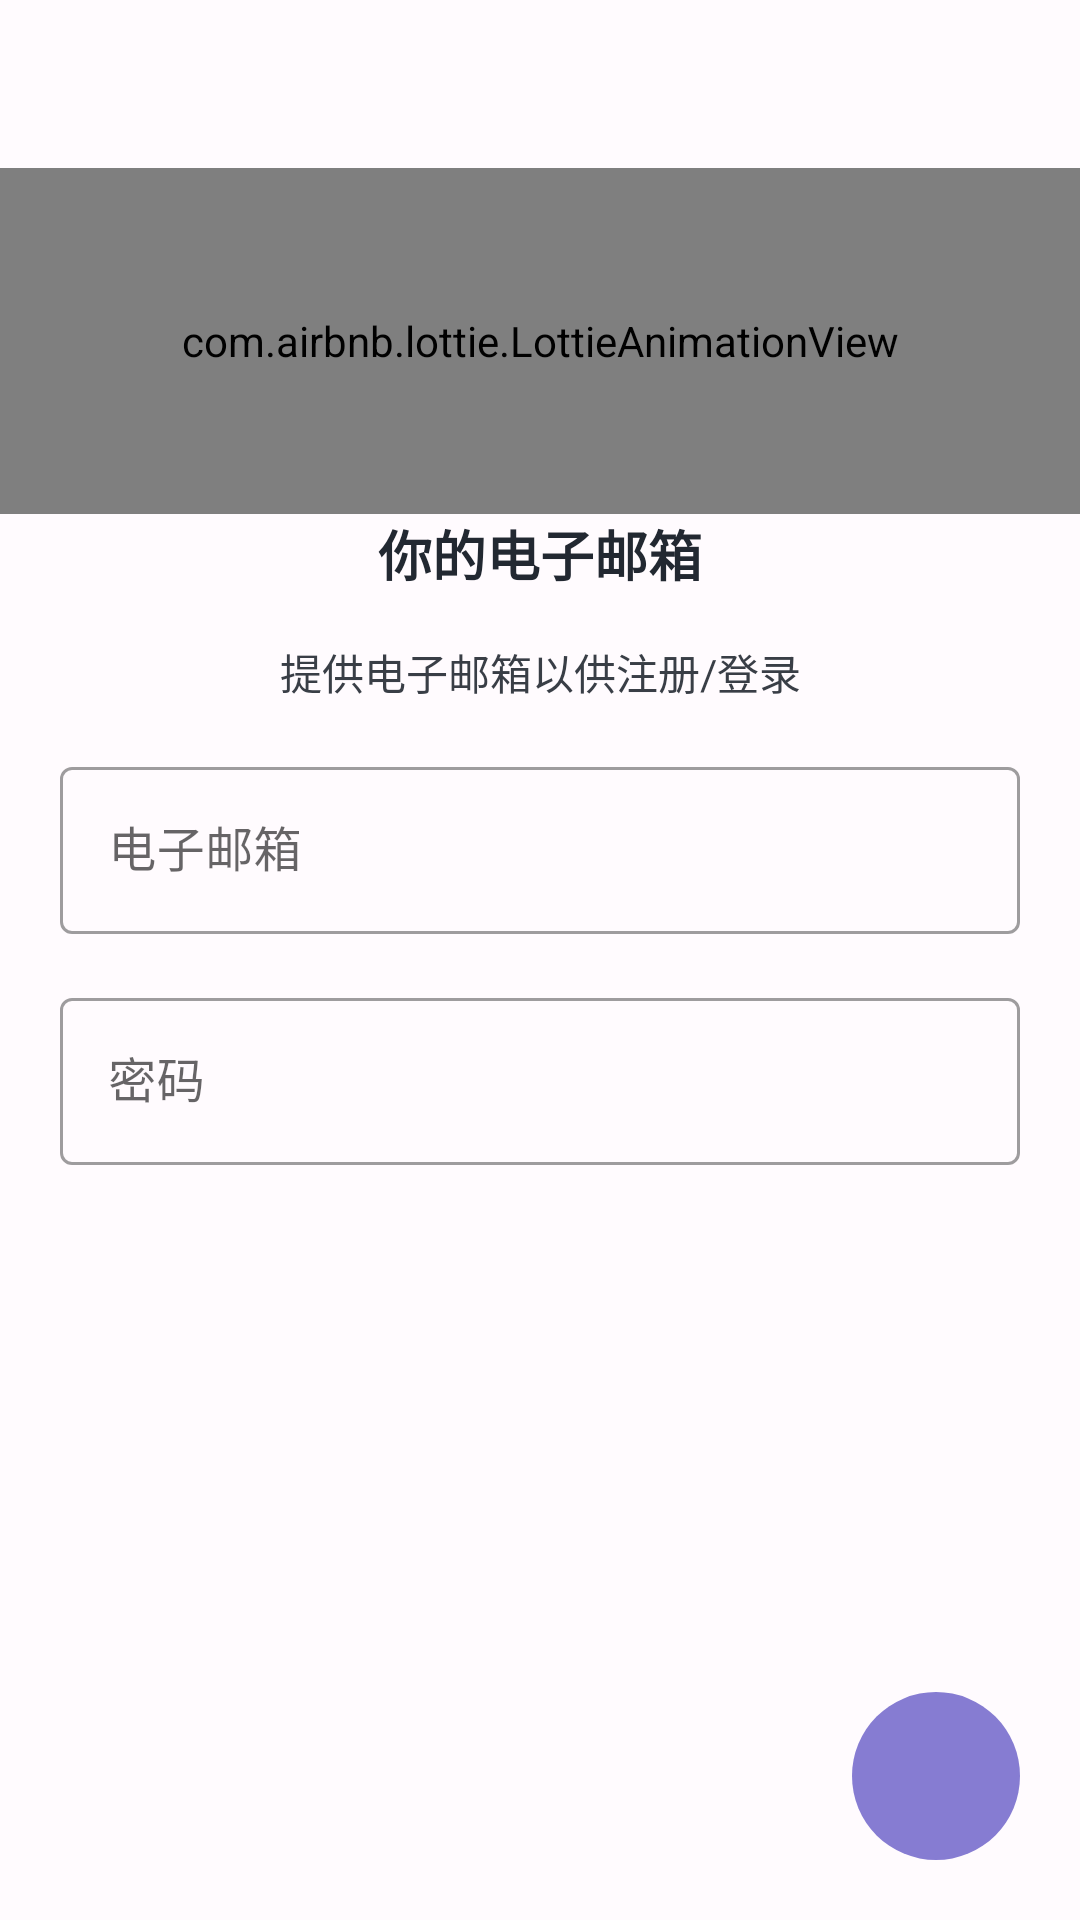

Here is an Android app screen rendered from its layout file. Give the layout XML and the strings, colors and styles it references.
<!-- AndroidManifest.xml: application theme Theme.Message -->
<!-- res/layout/fragment_login.xml -->
<?xml version="1.0" encoding="utf-8"?>
<androidx.constraintlayout.widget.ConstraintLayout xmlns:android="http://schemas.android.com/apk/res/android"
    xmlns:app="http://schemas.android.com/apk/res-auto"
    android:layout_width="match_parent"
    android:layout_height="match_parent"
    android:background="@color/background">

    <com.google.android.material.appbar.AppBarLayout
        android:id="@+id/fragment_login_appbar_layout"
        android:layout_width="0dp"
        android:layout_height="wrap_content"
        android:background="@color/background"
        app:elevation="0dp"
        app:layout_constraintBottom_toBottomOf="parent"
        app:layout_constraintEnd_toEndOf="parent"
        app:layout_constraintStart_toStartOf="parent"
        app:layout_constraintTop_toTopOf="parent"
        app:layout_constraintVertical_bias="0">

        <androidx.appcompat.widget.Toolbar
            android:id="@+id/fragment_login_toolbar"
            android:layout_width="match_parent"
            android:layout_height="?attr/actionBarSize"
            app:navigationIcon="@drawable/ic_baseline_arrow_back_24">

            <ImageButton
                style="@style/Widget.AppCompat.Toolbar.Button.Navigation"
                android:layout_width="wrap_content"
                android:layout_height="wrap_content"
                android:layout_gravity="end"
                android:contentDescription="@string/fragment_login_toolbar_cd_more"
                android:src="@drawable/ic_baseline_more_vert_24" />

        </androidx.appcompat.widget.Toolbar>

    </com.google.android.material.appbar.AppBarLayout>

    <com.airbnb.lottie.LottieAnimationView
        android:layout_width="0dp"
        android:layout_height="0dp"
        app:layout_constraintBottom_toTopOf="@id/fragment_login_title"
        app:layout_constraintEnd_toEndOf="parent"
        app:layout_constraintStart_toStartOf="parent"
        app:layout_constraintTop_toBottomOf="@id/fragment_login_appbar_layout"
        app:lottie_autoPlay="true"
        app:lottie_loop="true"
        app:lottie_rawRes="@raw/sms" />

    <TextView
        android:id="@+id/fragment_login_title"
        android:layout_width="wrap_content"
        android:layout_height="wrap_content"
        android:layout_marginBottom="@dimen/margin_m"
        android:text="@string/fragment_login_title"
        android:textColor="@color/textColor"
        android:textSize="@dimen/font_l"
        android:textStyle="bold"
        app:layout_constraintBottom_toTopOf="@id/fragment_login_subtitle"
        app:layout_constraintEnd_toEndOf="parent"
        app:layout_constraintStart_toStartOf="parent"
        app:layout_constraintTop_toBottomOf="@id/fragment_login_appbar_layout"
        app:layout_constraintVertical_bias="1" />

    <TextView
        android:id="@+id/fragment_login_subtitle"
        android:layout_width="wrap_content"
        android:layout_height="wrap_content"
        android:layout_marginBottom="@dimen/margin_m"
        android:text="@string/fragment_login_subtitle"
        android:textColor="@color/secondaryTextColor"
        android:textSize="@dimen/font_s"
        app:layout_constraintBottom_toTopOf="@id/fragment_login_text_input_layout"
        app:layout_constraintEnd_toEndOf="parent"
        app:layout_constraintStart_toStartOf="parent"
        app:layout_constraintTop_toBottomOf="@id/fragment_login_appbar_layout"
        app:layout_constraintVertical_bias="1" />


    <com.google.android.material.textfield.TextInputLayout
        android:id="@+id/fragment_login_text_input_layout"
        style="@style/Widget.MaterialComponents.TextInputLayout.OutlinedBox"
        android:layout_width="0dp"
        android:layout_height="wrap_content"
        android:layout_marginHorizontal="@dimen/margin_l"
        android:layout_marginBottom="@dimen/margin_m"
        android:hint="@string/fragment_login_text_input_layout_hint"
        app:layout_constraintBottom_toTopOf="@id/fragment_login_text_input_layout2"
        app:layout_constraintEnd_toEndOf="parent"
        app:layout_constraintStart_toStartOf="parent"
        app:layout_constraintTop_toBottomOf="@id/fragment_login_appbar_layout"
        app:layout_constraintVertical_bias="1">

        <com.google.android.material.textfield.TextInputEditText
            android:id="@+id/fragment_login_text_input_edittext"
            android:layout_width="match_parent"
            android:layout_height="match_parent"
            android:imeOptions="actionNext"
            android:inputType="text" />
    </com.google.android.material.textfield.TextInputLayout>

    <com.google.android.material.textfield.TextInputLayout
        android:id="@+id/fragment_login_text_input_layout2"
        style="@style/Widget.MaterialComponents.TextInputLayout.OutlinedBox"
        android:layout_width="0dp"
        android:layout_height="wrap_content"
        android:layout_marginHorizontal="@dimen/margin_l"
        android:layout_marginBottom="@dimen/margin_m"
        android:hint="@string/fragment_login_text_input_layout_hint2"
        app:layout_constraintBottom_toTopOf="@id/fragment_login_checkbox"
        app:layout_constraintEnd_toEndOf="parent"
        app:layout_constraintStart_toStartOf="parent"
        app:layout_constraintVertical_bias="1">

        <com.google.android.material.textfield.TextInputEditText
            android:id="@+id/fragment_login_text_input_edittext2"
            android:layout_width="match_parent"
            android:layout_height="match_parent"
            android:imeOptions="actionDone"
            android:inputType="text" />
    </com.google.android.material.textfield.TextInputLayout>

    <com.google.android.material.checkbox.MaterialCheckBox
        android:id="@+id/fragment_login_checkbox"
        android:layout_width="wrap_content"
        android:layout_height="wrap_content"
        android:buttonTint="@color/switchTrackerChecked"
        android:checked="true"
        android:text="@string/fragment_login_checkbox"
        android:visibility="invisible"
        app:layout_constraintBottom_toBottomOf="parent"
        app:layout_constraintEnd_toEndOf="@id/fragment_login_text_input_layout"
        app:layout_constraintHorizontal_bias="0"
        app:layout_constraintVertical_bias="0.65"
        app:layout_constraintStart_toStartOf="@id/fragment_login_text_input_layout"
        app:layout_constraintTop_toBottomOf="@id/fragment_login_appbar_layout" />


    <androidx.coordinatorlayout.widget.CoordinatorLayout
        android:id="@+id/fragment_login_coordinator"
        android:layout_width="0dp"
        android:layout_height="wrap_content"
        app:layout_constraintBottom_toBottomOf="parent"
        app:layout_constraintEnd_toEndOf="parent"
        app:layout_constraintStart_toStartOf="parent" />

    <com.google.android.material.floatingactionbutton.FloatingActionButton
        android:id="@+id/fragment_login_floating"
        android:layout_width="wrap_content"
        android:layout_height="wrap_content"
        android:layout_marginBottom="@dimen/margin_l"
        android:contentDescription="@string/fragment_login_floating"
        android:src="@drawable/ic_baseline_arrow_forward_24"
        app:borderWidth="0dp"
        app:elevation="0dp"
        app:layout_constraintBottom_toTopOf="@id/fragment_login_coordinator"
        app:layout_constraintEnd_toEndOf="@id/fragment_login_text_input_layout"
        app:layout_constraintHorizontal_bias="1"
        app:layout_constraintStart_toStartOf="@id/fragment_login_text_input_layout"
        app:layout_constraintTop_toBottomOf="@+id/fragment_login_checkbox"
        app:layout_constraintVertical_bias="1" />

</androidx.constraintlayout.widget.ConstraintLayout>
<!-- resources referenced by this layout -->
<resources>
  <color name="background">#FFFBFE</color>
  <color name="secondaryTextColor">#393e46</color>
  <color name="switchTrackerChecked">#7e7ae8</color>
  <color name="textColor">#222831</color>
  <dimen name="font_l">18sp</dimen>
  <dimen name="font_s">14sp</dimen>
  <dimen name="margin_l">20dp</dimen>
  <dimen name="margin_m">16dp</dimen>
  <string name="fragment_login_checkbox">同步通讯录</string>
  <string name="fragment_login_floating">下一步</string>
  <string name="fragment_login_subtitle">提供电子邮箱以供注册/登录</string>
  <string name="fragment_login_text_input_layout_hint">电子邮箱</string>
  <string name="fragment_login_text_input_layout_hint2">密码</string>
  <string name="fragment_login_title">你的电子邮箱</string>
  <string name="fragment_login_toolbar_cd_more">更多</string>
  <style name="Theme.Message" parent="Theme.MaterialComponents.DayNight.NoActionBar">
          
          <item name="colorPrimary">@color/primary</item>
          <item name="colorPrimaryVariant">@color/primaryContainer</item>
          <item name="colorOnPrimary">@color/onPrimary</item>
          
          <item name="colorSecondary">@color/secondary</item>
          <item name="colorSecondaryVariant">@color/secondaryContainer</item>
          <item name="colorOnSecondary">@color/onSecondary</item>
          
          <item name="android:statusBarColor">@color/surface</item>
          <item name="android:windowLightStatusBar">true</item>
          
      </style>
  <color name="primary">#867cd2</color>
  <color name="primaryContainer">#EADDFF</color>
  <color name="onPrimary">#FFFFFF</color>
  <color name="secondary">@color/primary</color>
  <color name="secondaryContainer">#E8DEF8</color>
  <color name="onSecondary">#FFFFFF</color>
  <color name="surface">#FFFBFE</color>
</resources>
